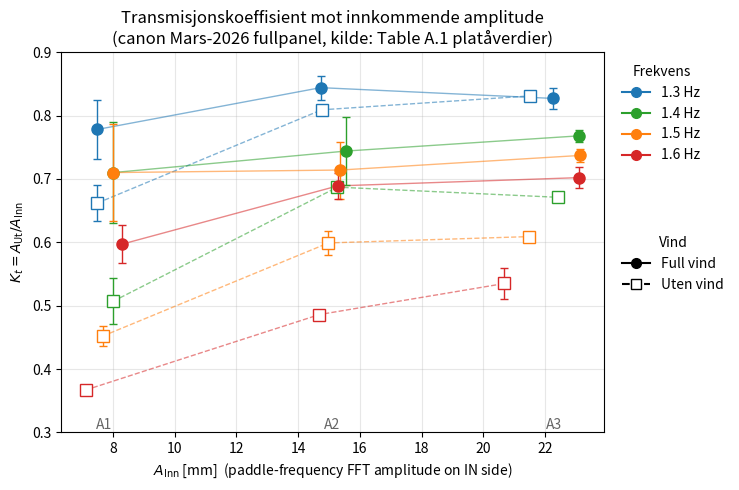

Write Python code to recreate this figure. (Note: this script raises an exception after producing the figure.)
"""Quick scatter of K_t vs A_in using the values printed in
output/TABLES/ch04_plateau_values.tex (table A.1).

Goal: see whether K_t depends on A_in alone, or whether wind/frequency
shift the K_t(A_in) trend.
"""
from pathlib import Path

import matplotlib.pyplot as plt
import numpy as np
import pandas as pd


# (amp_label, freq_Hz, wind, n, A_in_mm, A_out_mm, K_t, sigma_Kt)
ROWS = [
    ("A1", 1.3, "full",  10, 7.49,  5.85, 0.778, 0.046),
    ("A1", 1.3, "uten",   9, 7.50,  4.96, 0.662, 0.028),
    ("A1", 1.4, "full",   3, 8.01,  5.69, 0.710, 0.080),
    ("A1", 1.4, "uten",   2, 8.01,  4.06, 0.507, 0.036),
    ("A1", 1.5, "full",   3, 7.99,  5.67, 0.710, 0.076),
    ("A1", 1.5, "uten",   2, 7.67,  3.46, 0.452, 0.016),
    ("A1", 1.6, "full",   3, 8.29,  5.09, 0.597, 0.030),
    ("A1", 1.6, "uten",   2, 7.12,  2.61, 0.367, 0.005),
    ("A2", 1.3, "full",   3, 14.73, 12.75, 0.844, 0.019),
    ("A2", 1.3, "uten",   2, 14.76, 11.93, 0.809, 0.007),
    ("A2", 1.4, "full",   3, 15.56, 11.89, 0.744, 0.054),
    ("A2", 1.4, "uten",   2, 15.27, 10.48, 0.687, 0.003),
    ("A2", 1.5, "full",   3, 15.36, 11.35, 0.714, 0.045),
    ("A2", 1.5, "uten",   2, 14.98,  8.98, 0.599, 0.019),
    ("A2", 1.6, "full",   3, 15.28, 10.72, 0.689, 0.021),
    ("A2", 1.6, "uten",   2, 14.69,  7.13, 0.486, 0.000),
    ("A3", 1.3, "full",   4, 22.25, 18.51, 0.827, 0.016),
    ("A3", 1.3, "uten",   2, 21.52, 17.88, 0.831, 0.003),
    ("A3", 1.4, "full",   4, 23.11, 17.64, 0.768, 0.009),
    ("A3", 1.4, "uten",   2, 22.41, 15.03, 0.671, 0.005),
    ("A3", 1.5, "full",   4, 23.12, 17.05, 0.737, 0.010),
    ("A3", 1.5, "uten",   2, 21.48, 13.09, 0.609, 0.002),
    ("A3", 1.6, "full",   5, 23.08, 16.23, 0.702, 0.017),
    ("A3", 1.6, "uten",   3, 20.68, 11.01, 0.535, 0.025),
]

df = pd.DataFrame(
    ROWS,
    columns=["amp", "f_Hz", "wind", "n", "A_in_mm", "A_out_mm", "K_t", "sigma_Kt"],
)

FREQ_COLOR = {
    1.3: "#1f77b4",  # blue
    1.4: "#2ca02c",  # green
    1.5: "#ff7f0e",  # orange
    1.6: "#d62728",  # red
}
WIND_MARKER = {"full": "o", "uten": "s"}   # filled circle / square
WIND_FACE   = {"full": True, "uten": False}  # full=filled, uten=hollow

fig, ax = plt.subplots(figsize=(7.5, 5.0))

for _, r in df.iterrows():
    color = FREQ_COLOR[r["f_Hz"]]
    marker = WIND_MARKER[r["wind"]]
    facecolor = color if WIND_FACE[r["wind"]] else "white"
    ax.errorbar(
        r["A_in_mm"], r["K_t"],
        yerr=r["sigma_Kt"],
        fmt=marker,
        markerfacecolor=facecolor,
        markeredgecolor=color,
        ecolor=color,
        markersize=8,
        capsize=3,
        linewidth=1.0,
        zorder=3,
    )

# Connect points at same (freq, wind) across the three amplitudes
for f in sorted(df["f_Hz"].unique()):
    for wind in ("full", "uten"):
        sub = df[(df["f_Hz"] == f) & (df["wind"] == wind)].sort_values("A_in_mm")
        ls = "-" if wind == "full" else "--"
        ax.plot(
            sub["A_in_mm"], sub["K_t"],
            color=FREQ_COLOR[f],
            linestyle=ls,
            linewidth=1.0,
            alpha=0.55,
            zorder=2,
        )

# Legend: two groups
from matplotlib.lines import Line2D
freq_handles = [
    Line2D([0], [0], color=FREQ_COLOR[f], marker="o", linestyle="-",
           markersize=7, label=f"{f:.1f} Hz")
    for f in sorted(FREQ_COLOR)
]
wind_handles = [
    Line2D([0], [0], color="black", marker="o", linestyle="-",
           markerfacecolor="black", markersize=7, label="Full vind"),
    Line2D([0], [0], color="black", marker="s", linestyle="--",
           markerfacecolor="white", markersize=7, label="Uten vind"),
]
leg1 = ax.legend(handles=freq_handles, title="Frekvens",
                 loc="upper left", bbox_to_anchor=(1.01, 1.00), frameon=False)
ax.add_artist(leg1)
ax.legend(handles=wind_handles, title="Vind",
          loc="upper left", bbox_to_anchor=(1.01, 0.55), frameon=False)

# Annotate amplitude bands lightly
for amp, x_center in [("A1", 7.7), ("A2", 15.1), ("A3", 22.3)]:
    ax.text(x_center, 0.30, amp, ha="center", va="bottom",
            fontsize=10, color="0.4", zorder=1)

ax.set_xlabel(r"$A_\mathrm{Inn}$ [mm]  (paddle-frequency FFT amplitude on IN side)")
ax.set_ylabel(r"$K_t = A_\mathrm{Ut}/A_\mathrm{Inn}$")
ax.set_title("Transmisjonskoeffisient mot innkommende amplitude\n"
             "(canon Mars-2026 fullpanel, kilde: Table A.1 platåverdier)")
ax.set_ylim(0.30, 0.90)
ax.grid(True, alpha=0.3)

plt.tight_layout()

OUT = Path(__file__).resolve().parent / "plot_kt_vs_ain_from_plateau_table.pdf"
plt.savefig(OUT, bbox_inches="tight")
plt.savefig(OUT.with_suffix(".png"), dpi=150, bbox_inches="tight")
print(f"saved: {OUT}")
print(f"saved: {OUT.with_suffix('.png')}")
